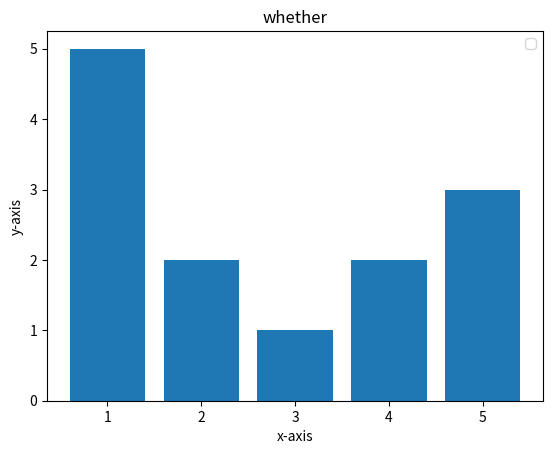

Write the Python code that produced this figure.
import matplotlib.pyplot as plt
x=[1,2,3,4,5]
y=[5,2,1,2,3]
plt.bar(x,y)
plt.xlabel("x-axis")
plt.ylabel("y-axis")
plt.title("whether")
plt.show()
plt.legend(x,y)
